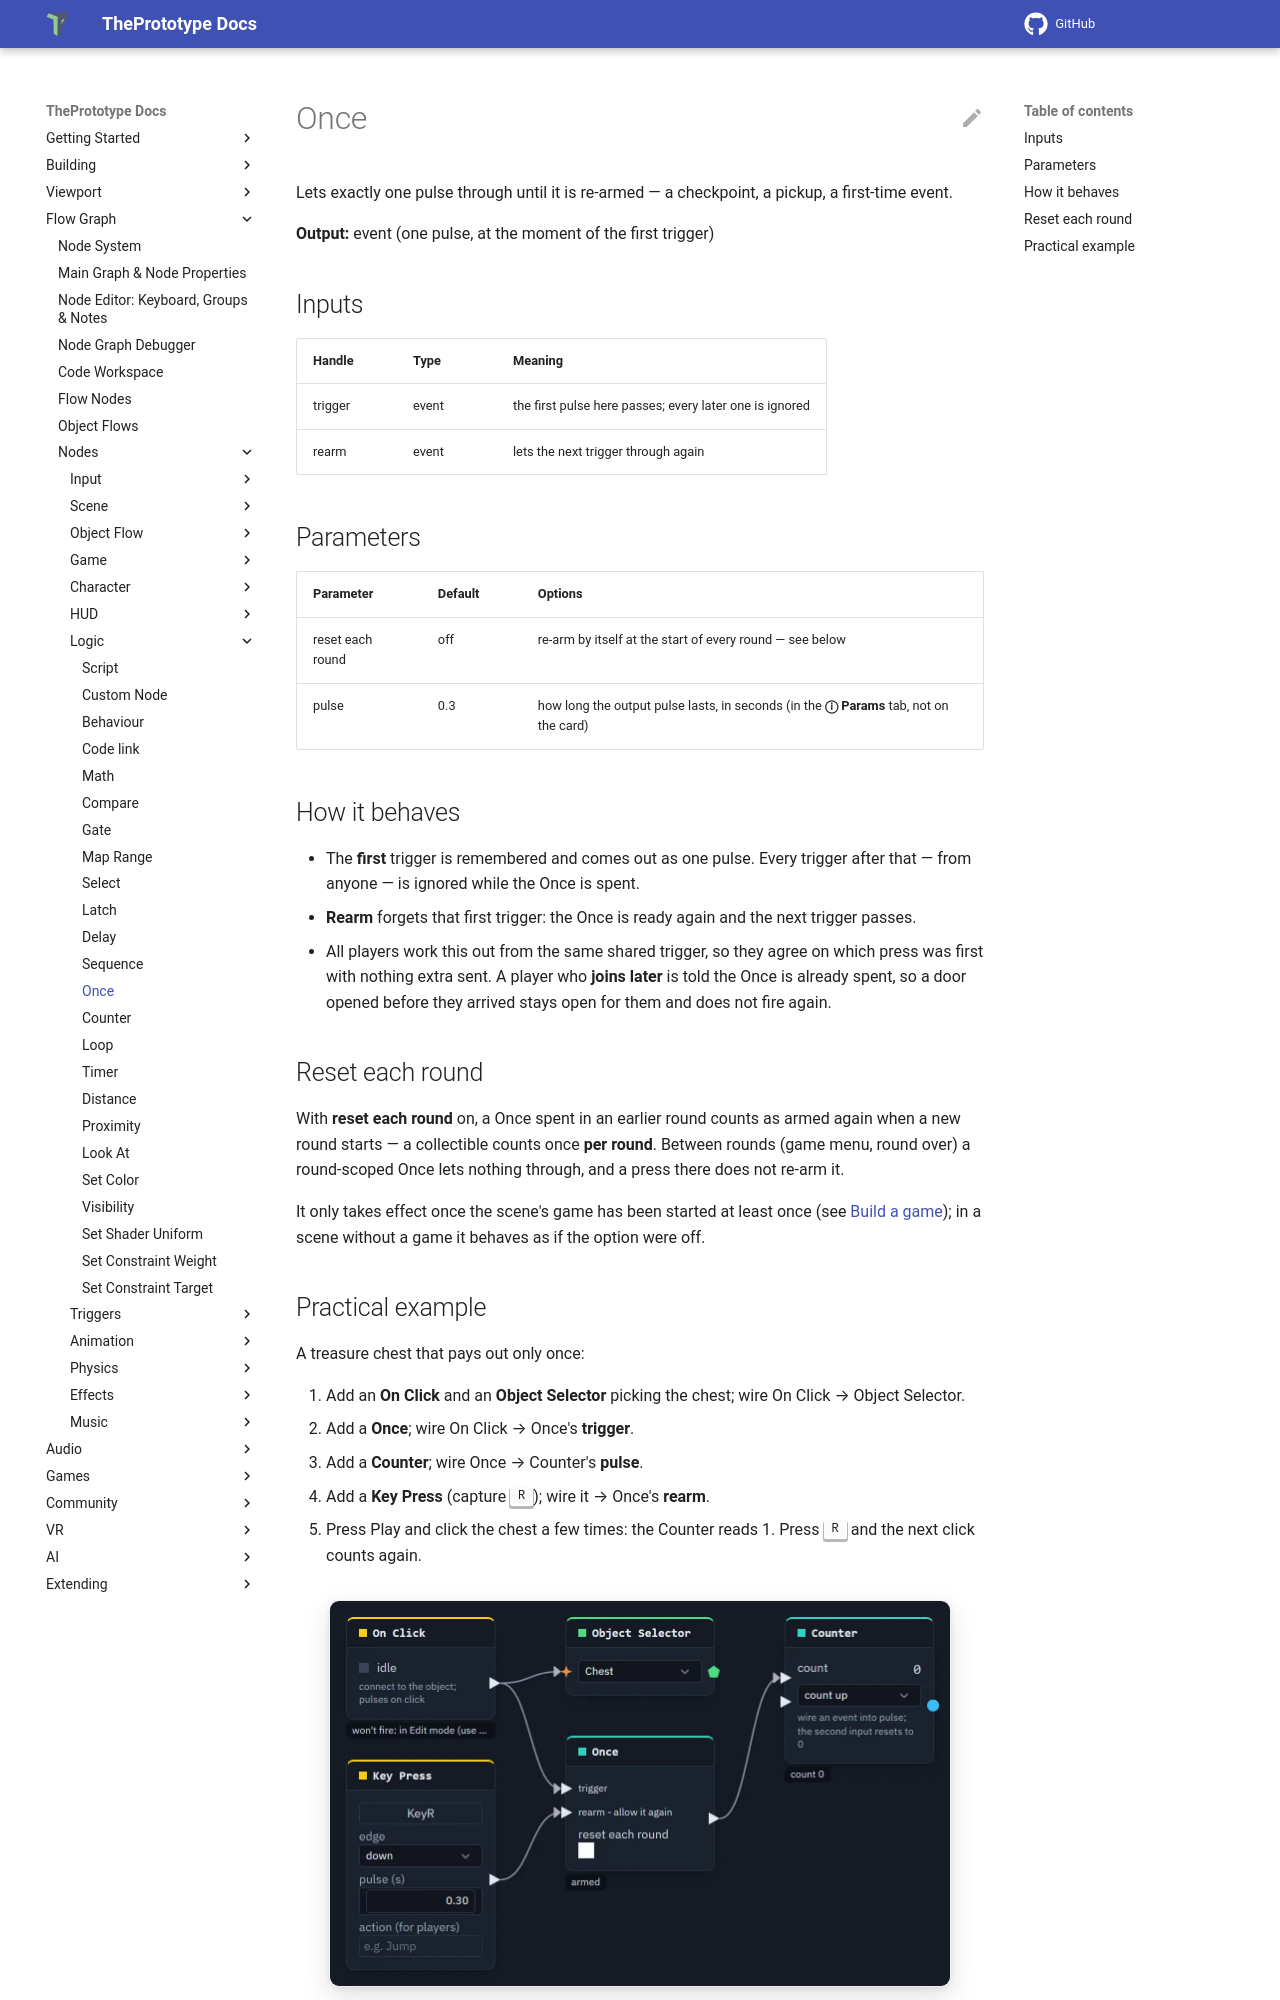

repository: theprototype-app/docs · page: nodes/once/index.html · generator: mkdocs

# Once

Lets exactly one pulse through until it is re-armed — a checkpoint, a pickup, a first-time event.

**Output:** event (one pulse, at the moment of the first trigger)

## Inputs

| Handle | Type | Meaning |
|---|---|---|
| trigger | event | the first pulse here passes; every later one is ignored |
| rearm | event | lets the next trigger through again |

## Parameters

| Parameter | Default | Options |
|---|---|---|
| reset each round | off | re-arm by itself at the start of every round — see below |
| pulse | 0.3 | how long the output pulse lasts, in seconds (in the **ⓘ Params** tab, not on the card) |

## How it behaves

- The **first** trigger is remembered and comes out as one pulse. Every trigger after that — from anyone — is ignored
  while the Once is spent.
- **Rearm** forgets that first trigger: the Once is ready again and the next trigger passes.
- All players work this out from the same shared trigger, so they agree on which press was first with nothing extra
  sent. A player who **joins later** is told the Once is already spent, so a door opened before they arrived stays open
  for them and does not fire again.

## Reset each round

With **reset each round** on, a Once spent in an earlier round counts as armed again when a new round starts — a
collectible counts once **per round**. Between rounds (game menu, round over) a round-scoped Once lets nothing through,
and a press there does not re-arm it.

It only takes effect once the scene's game has been started at least once (see [Build a game](../build-a-game.md)); in a
scene without a game it behaves as if the option were off.
